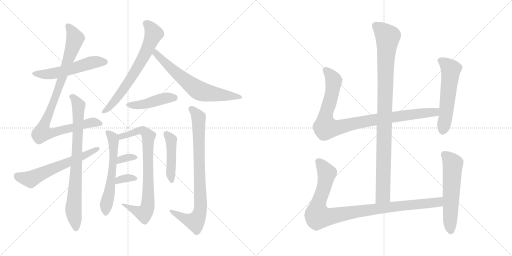
t = 0.00 s
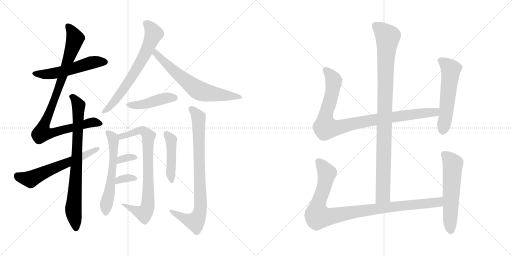
t = 2.87 s
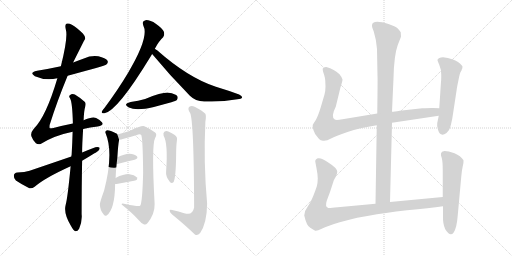
t = 5.73 s
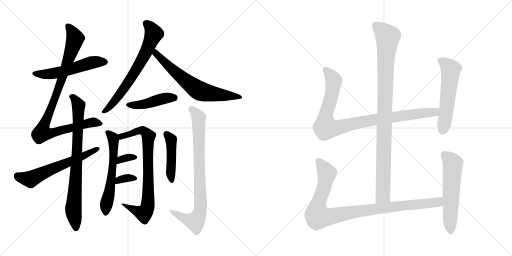
t = 8.60 s
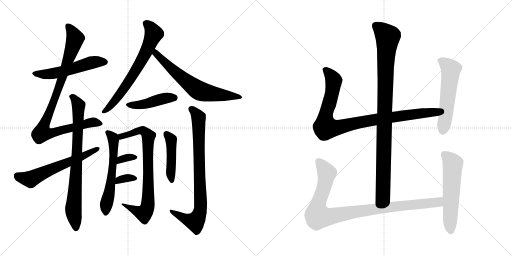
t = 11.47 s
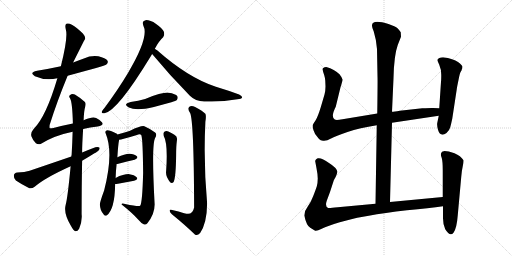
t = 14.33 s

The animated SVG that drew these frames (rendered in a browser with its animation timeline set to each time). Animation: 18 CSS @keyframes rules; one cycle of 14.33 s.

<svg version="1.1" viewBox="0 0 2048 1024" xmlns="http://www.w3.org/2000/svg">
  <g stroke="lightgray" stroke-dasharray="1,1" stroke-width="1" transform="scale(4, 4)">
    <line x1="0" y1="0" x2="256" y2="256"></line>
    <line x1="256" y1="0" x2="0" y2="256"></line>
    <line x1="128" y1="0" x2="128" y2="256"></line>
    <line x1="0" y1="128" x2="256" y2="128"></line>
    <line x1="256" y1="0" x2="512" y2="256"></line>
    <line x1="512" y1="0" x2="256" y2="256"></line>
    <line x1="384" y1="0" x2="384" y2="256"></line>
    <line x1="256" y1="128" x2="512" y2="128"></line>
  </g>
<g transform="scale(1, -1) translate(0, -850)">
   <style type="text/css">
    @keyframes keyframes0 {
      from {
       stroke: black;
       stroke-dashoffset: 541;
       stroke-width: 128;
       }
       64% {
       animation-timing-function: step-end;
       stroke: black;
       stroke-dashoffset: 0;
       stroke-width: 128;
       }
       to {
       stroke: black;
       stroke-width: 1024;
       }
       }
       #make-me-a-hanzi-animation-0 {
         animation: keyframes0 0.690267s both;
         animation-delay: 0.000000s;
         animation-timing-function: linear;
       }
    @keyframes keyframes1 {
      from {
       stroke: black;
       stroke-dashoffset: 950;
       stroke-width: 128;
       }
       76% {
       animation-timing-function: step-end;
       stroke: black;
       stroke-dashoffset: 0;
       stroke-width: 128;
       }
       to {
       stroke: black;
       stroke-width: 1024;
       }
       }
       #make-me-a-hanzi-animation-1 {
         animation: keyframes1 1.023112s both;
         animation-delay: 0.690267s;
         animation-timing-function: linear;
       }
    @keyframes keyframes2 {
      from {
       stroke: black;
       stroke-dashoffset: 793;
       stroke-width: 128;
       }
       72% {
       animation-timing-function: step-end;
       stroke: black;
       stroke-dashoffset: 0;
       stroke-width: 128;
       }
       to {
       stroke: black;
       stroke-width: 1024;
       }
       }
       #make-me-a-hanzi-animation-2 {
         animation: keyframes2 0.895345s both;
         animation-delay: 1.713379s;
         animation-timing-function: linear;
       }
    @keyframes keyframes3 {
      from {
       stroke: black;
       stroke-dashoffset: 609;
       stroke-width: 128;
       }
       66% {
       animation-timing-function: step-end;
       stroke: black;
       stroke-dashoffset: 0;
       stroke-width: 128;
       }
       to {
       stroke: black;
       stroke-width: 1024;
       }
       }
       #make-me-a-hanzi-animation-3 {
         animation: keyframes3 0.745605s both;
         animation-delay: 2.608724s;
         animation-timing-function: linear;
       }
    @keyframes keyframes4 {
      from {
       stroke: black;
       stroke-dashoffset: 680;
       stroke-width: 128;
       }
       69% {
       animation-timing-function: step-end;
       stroke: black;
       stroke-dashoffset: 0;
       stroke-width: 128;
       }
       to {
       stroke: black;
       stroke-width: 1024;
       }
       }
       #make-me-a-hanzi-animation-4 {
         animation: keyframes4 0.803385s both;
         animation-delay: 3.354329s;
         animation-timing-function: linear;
       }
    @keyframes keyframes5 {
      from {
       stroke: black;
       stroke-dashoffset: 664;
       stroke-width: 128;
       }
       68% {
       animation-timing-function: step-end;
       stroke: black;
       stroke-dashoffset: 0;
       stroke-width: 128;
       }
       to {
       stroke: black;
       stroke-width: 1024;
       }
       }
       #make-me-a-hanzi-animation-5 {
         animation: keyframes5 0.790365s both;
         animation-delay: 4.157714s;
         animation-timing-function: linear;
       }
    @keyframes keyframes6 {
      from {
       stroke: black;
       stroke-dashoffset: 442;
       stroke-width: 128;
       }
       59% {
       animation-timing-function: step-end;
       stroke: black;
       stroke-dashoffset: 0;
       stroke-width: 128;
       }
       to {
       stroke: black;
       stroke-width: 1024;
       }
       }
       #make-me-a-hanzi-animation-6 {
         animation: keyframes6 0.609701s both;
         animation-delay: 4.948079s;
         animation-timing-function: linear;
       }
    @keyframes keyframes7 {
      from {
       stroke: black;
       stroke-dashoffset: 588;
       stroke-width: 128;
       }
       66% {
       animation-timing-function: step-end;
       stroke: black;
       stroke-dashoffset: 0;
       stroke-width: 128;
       }
       to {
       stroke: black;
       stroke-width: 1024;
       }
       }
       #make-me-a-hanzi-animation-7 {
         animation: keyframes7 0.728516s both;
         animation-delay: 5.557780s;
         animation-timing-function: linear;
       }
    @keyframes keyframes8 {
      from {
       stroke: black;
       stroke-dashoffset: 785;
       stroke-width: 128;
       }
       72% {
       animation-timing-function: step-end;
       stroke: black;
       stroke-dashoffset: 0;
       stroke-width: 128;
       }
       to {
       stroke: black;
       stroke-width: 1024;
       }
       }
       #make-me-a-hanzi-animation-8 {
         animation: keyframes8 0.888835s both;
         animation-delay: 6.286296s;
         animation-timing-function: linear;
       }
    @keyframes keyframes9 {
      from {
       stroke: black;
       stroke-dashoffset: 333;
       stroke-width: 128;
       }
       52% {
       animation-timing-function: step-end;
       stroke: black;
       stroke-dashoffset: 0;
       stroke-width: 128;
       }
       to {
       stroke: black;
       stroke-width: 1024;
       }
       }
       #make-me-a-hanzi-animation-9 {
         animation: keyframes9 0.520996s both;
         animation-delay: 7.175131s;
         animation-timing-function: linear;
       }
    @keyframes keyframes10 {
      from {
       stroke: black;
       stroke-dashoffset: 337;
       stroke-width: 128;
       }
       52% {
       animation-timing-function: step-end;
       stroke: black;
       stroke-dashoffset: 0;
       stroke-width: 128;
       }
       to {
       stroke: black;
       stroke-width: 1024;
       }
       }
       #make-me-a-hanzi-animation-10 {
         animation: keyframes10 0.524251s both;
         animation-delay: 7.696127s;
         animation-timing-function: linear;
       }
    @keyframes keyframes11 {
      from {
       stroke: black;
       stroke-dashoffset: 451;
       stroke-width: 128;
       }
       59% {
       animation-timing-function: step-end;
       stroke: black;
       stroke-dashoffset: 0;
       stroke-width: 128;
       }
       to {
       stroke: black;
       stroke-width: 1024;
       }
       }
       #make-me-a-hanzi-animation-11 {
         animation: keyframes11 0.617025s both;
         animation-delay: 8.220378s;
         animation-timing-function: linear;
       }
    @keyframes keyframes12 {
      from {
       stroke: black;
       stroke-dashoffset: 828;
       stroke-width: 128;
       }
       73% {
       animation-timing-function: step-end;
       stroke: black;
       stroke-dashoffset: 0;
       stroke-width: 128;
       }
       to {
       stroke: black;
       stroke-width: 1024;
       }
       }
       #make-me-a-hanzi-animation-12 {
         animation: keyframes12 0.923828s both;
         animation-delay: 8.837403s;
         animation-timing-function: linear;
       }
    @keyframes keyframes13 {
      from {
       stroke: black;
       stroke-dashoffset: 994;
       stroke-width: 128;
       }
       76% {
       animation-timing-function: step-end;
       stroke: black;
       stroke-dashoffset: 0;
       stroke-width: 128;
       }
       to {
       stroke: black;
       stroke-width: 1024;
       }
       }
       #make-me-a-hanzi-animation-13 {
         animation: keyframes13 1.058919s both;
         animation-delay: 9.761231s;
         animation-timing-function: linear;
       }
    @keyframes keyframes14 {
      from {
       stroke: black;
       stroke-dashoffset: 956;
       stroke-width: 128;
       }
       76% {
       animation-timing-function: step-end;
       stroke: black;
       stroke-dashoffset: 0;
       stroke-width: 128;
       }
       to {
       stroke: black;
       stroke-width: 1024;
       }
       }
       #make-me-a-hanzi-animation-14 {
         animation: keyframes14 1.027995s both;
         animation-delay: 10.820150s;
         animation-timing-function: linear;
       }
    @keyframes keyframes15 {
      from {
       stroke: black;
       stroke-dashoffset: 559;
       stroke-width: 128;
       }
       65% {
       animation-timing-function: step-end;
       stroke: black;
       stroke-dashoffset: 0;
       stroke-width: 128;
       }
       to {
       stroke: black;
       stroke-width: 1024;
       }
       }
       #make-me-a-hanzi-animation-15 {
         animation: keyframes15 0.704915s both;
         animation-delay: 11.848145s;
         animation-timing-function: linear;
       }
    @keyframes keyframes16 {
      from {
       stroke: black;
       stroke-dashoffset: 993;
       stroke-width: 128;
       }
       76% {
       animation-timing-function: step-end;
       stroke: black;
       stroke-dashoffset: 0;
       stroke-width: 128;
       }
       to {
       stroke: black;
       stroke-width: 1024;
       }
       }
       #make-me-a-hanzi-animation-16 {
         animation: keyframes16 1.058105s both;
         animation-delay: 12.553060s;
         animation-timing-function: linear;
       }
    @keyframes keyframes17 {
      from {
       stroke: black;
       stroke-dashoffset: 577;
       stroke-width: 128;
       }
       65% {
       animation-timing-function: step-end;
       stroke: black;
       stroke-dashoffset: 0;
       stroke-width: 128;
       }
       to {
       stroke: black;
       stroke-width: 1024;
       }
       }
       #make-me-a-hanzi-animation-17 {
         animation: keyframes17 0.719564s both;
         animation-delay: 13.611165s;
         animation-timing-function: linear;
       }
</style>
<path d="M 270.5 547.5 Q 420.5 587.5 425.5 592.5 Q 434.5 599.5 429.5 608.5 Q 422.5 618.5 393.5 625.5 Q 363.5 629.5 335.5 616.5 Q 313.5 609.5 292.5 600.5 L 243.5 585.5 Q 197.5 575.5 148.5 567.5 Q 114.5 560.5 139.5 545.5 Q 182.5 526.5 229.5 537.5 L 270.5 547.5 Z" fill="lightgray"></path> 
<path d="M 332.5 334.5 Q 360.5 341.5 390.5 344.5 Q 417.5 348.5 408.5 360.5 Q 399.5 372.5 384.5 378.5 Q 368.5 384.5 334.5 369.5 L 291.5 356.5 Q 255.5 349.5 213.5 338.5 Q 200.5 335.5 198.5 338.5 Q 197.5 339.5 198.5 350.5 Q 226.5 440.5 270.5 547.5 L 292.5 600.5 Q 313.5 642.5 335.5 686.5 Q 347.5 698.5 331.5 716.5 Q 306.5 740.5 287.5 751.5 Q 274.5 758.5 265.5 755.5 Q 258.5 751.5 263.5 731.5 Q 272.5 701.5 243.5 585.5 L 229.5 537.5 Q 184.5 384.5 134.5 334.5 Q 121.5 319.5 125.5 305.5 Q 132.5 286.5 143.5 277.5 Q 152.5 270.5 162.5 274.5 Q 216.5 308.5 290.5 323.5 L 332.5 334.5 Z" fill="lightgray"></path> 
<path d="M 282.5 185.5 Q 270.5 58.5 262.5 30.5 Q 253.5 -3.5 283.5 -52.5 Q 293.5 -70.5 300.5 -74.5 Q 310.5 -75.5 316.5 -64.5 Q 329.5 -34.5 326.5 -6.5 Q 326.5 108.5 328.5 207.5 L 328.5 240.5 Q 328.5 273.5 332.5 334.5 L 334.5 369.5 Q 335.5 406.5 341.5 426.5 Q 344.5 438.5 338.5 443.5 Q 316.5 462.5 299.5 472.5 Q 287.5 476.5 279.5 469.5 Q 273.5 465.5 280.5 456.5 Q 289.5 440.5 291.5 356.5 L 290.5 323.5 Q 289.5 283.5 286.5 231.5 Q 285.5 228.5 285.5 224.5 L 282.5 185.5 Z" fill="lightgray"></path> 
<path d="M 328.5 207.5 Q 385.5 241.5 386.5 242.5 Q 399.5 249.5 398.5 259.5 Q 394.5 263.5 381.5 261.5 Q 354.5 251.5 328.5 240.5 L 285.5 224.5 Q 206.5 197.5 118.5 167.5 Q 99.5 160.5 69.5 160.5 Q 56.5 159.5 55.5 148.5 Q 54.5 135.5 63.5 128.5 Q 85.5 113.5 117.5 97.5 Q 127.5 94.5 138.5 103.5 Q 180.5 139.5 282.5 185.5 L 328.5 207.5 Z" fill="lightgray"></path> 
<path d="M 619.5 655.5 Q 635.5 686.5 652.5 701.5 Q 659.5 711.5 655.5 723.5 Q 651.5 735.5 624.5 754.5 Q 599.5 770.5 582.5 769.5 Q 566.5 766.5 573.5 747.5 Q 597.5 702.5 512.5 559.5 Q 472.5 492.5 418.5 419.5 Q 409.5 409.5 407.5 404.5 Q 404.5 394.5 417.5 397.5 Q 468.5 404.5 602.5 624.5 Q 605.5 630.5 608.5 634.5 L 619.5 655.5 Z" fill="lightgray"></path> 
<path d="M 608.5 634.5 Q 680.5 547.5 759.5 467.5 Q 781.5 445.5 816.5 444.5 Q 880.5 440.5 949.5 453.5 Q 965.5 454.5 968.5 460.5 Q 969.5 466.5 956.5 472.5 Q 913.5 488.5 863.5 503.5 Q 752.5 539.5 628.5 649.5 Q 622.5 653.5 619.5 655.5 C 594.5 672.5 589.5 657.5 608.5 634.5 Z" fill="lightgray"></path> 
<path d="M 522.5 442.5 Q 489.5 433.5 515.5 420.5 Q 545.5 405.5 615.5 422.5 Q 648.5 431.5 685.5 441.5 Q 704.5 447.5 706.5 449.5 Q 713.5 456.5 709.5 465.5 Q 702.5 475.5 674.5 479.5 Q 652.5 482.5 580.5 454.5 Q 553.5 447.5 522.5 442.5 Z" fill="lightgray"></path> 
<path d="M 462.5 138.5 Q 463.5 169.5 466.5 194.5 L 469.5 221.5 Q 472.5 272.5 476.5 291.5 L 469.5 312.5 Q 468.5 315.5 463.5 317.5 Q 441.5 329.5 428.5 329.5 Q 418.5 326.5 422.5 317.5 Q 455.5 238.5 416.5 88.5 Q 398.5 39.5 399.5 31.5 Q 400.5 9.5 413.5 -5.5 Q 417.5 -15.5 426.5 -11.5 Q 459.5 12.5 460.5 114.5 L 462.5 138.5 Z" fill="lightgray"></path> 
<path d="M 476.5 291.5 Q 485.5 291.5 547.5 310.5 Q 560.5 316.5 565.5 309.5 Q 571.5 288.5 572.5 158.5 Q 569.5 38.5 560.5 27.5 Q 554.5 23.5 500.5 34.5 Q 485.5 38.5 486.5 32.5 Q 529.5 -1.5 554.5 -29.5 Q 564.5 -42.5 576.5 -47.5 Q 583.5 -50.5 589.5 -42.5 Q 619.5 -6.5 618.5 34.5 Q 605.5 271.5 620.5 298.5 Q 629.5 313.5 620.5 320.5 Q 604.5 333.5 577.5 345.5 Q 565.5 349.5 520.5 327.5 Q 501.5 320.5 469.5 312.5 C 440.5 304.5 447.5 285.5 476.5 291.5 Z" fill="lightgray"></path> 
<path d="M 466.5 194.5 Q 469.5 194.5 473.5 195.5 Q 510.5 205.5 538.5 211.5 Q 554.5 217.5 547.5 225.5 Q 537.5 235.5 517.5 235.5 Q 498.5 235.5 469.5 221.5 C 442.5 208.5 436.5 192.5 466.5 194.5 Z" fill="lightgray"></path> 
<path d="M 460.5 114.5 Q 461.5 114.5 466.5 114.5 Q 506.5 121.5 536.5 127.5 Q 554.5 131.5 546.5 141.5 Q 537.5 151.5 517.5 153.5 Q 496.5 154.5 462.5 138.5 C 435.5 125.5 430.5 114.5 460.5 114.5 Z" fill="lightgray"></path> 
<path d="M 654.5 307.5 Q 672.5 276.5 664.5 165.5 Q 661.5 144.5 680.5 121.5 Q 687.5 114.5 694.5 122.5 Q 703.5 141.5 704.5 229.5 Q 704.5 265.5 707.5 287.5 Q 711.5 303.5 697.5 311.5 Q 685.5 318.5 673.5 324.5 Q 664.5 327.5 657.5 323.5 Q 651.5 319.5 654.5 307.5 Z" fill="lightgray"></path> 
<path d="M 736.5 -2.5 Q 715.5 4.5 688.5 10.5 Q 678.5 13.5 678.5 7.5 Q 679.5 0.5 687.5 -6.5 Q 742.5 -51.5 779.5 -87.5 Q 789.5 -94.5 800.5 -81.5 Q 827.5 -42.5 828.5 36.5 Q 813.5 201.5 821.5 363.5 Q 825.5 387.5 821.5 395.5 Q 812.5 405.5 780.5 422.5 Q 765.5 429.5 757.5 423.5 Q 748.5 416.5 760.5 398.5 Q 775.5 365.5 776.5 20.5 Q 770.5 -9.5 745.5 -4.5 Q 741.5 -3.5 736.5 -2.5 Z" fill="lightgray"></path> 
<path d="M 1560.0 42.0 L 1568.0 359.0 L 1568.0 403.0 L 1574.0 537.0 Q 1576.0 629.0 1591.0 670.0 L 1604.0 703.0 L 1603.0 721.0 Q 1598.0 729.0 1590.0 737.0 Q 1582.0 744.0 1554.0 754.0 Q 1488.0 774.0 1488.0 748.0 Q 1487.0 743.0 1495.0 724.0 Q 1506.0 688.0 1508.0 654.0 L 1510.0 545.0 Q 1511.0 534.0 1509.0 396.0 L 1507.0 349.0 L 1502.0 35.0 C 1502.0 5.0 1559.0 12.0 1560.0 42.0 Z" fill="lightgray"></path> 
<path d="M 1568.0 359.0 L 1755.0 387.0 C 1785.0 391.0 1787.0 416.0 1757.0 417.0 L 1732.0 418.0 Q 1729.0 419.0 1689.0 417.0 L 1599.0 407.0 Q 1577.0 403.0 1568.0 403.0 L 1509.0 396.0 L 1370.0 373.0 Q 1344.0 368.0 1339.0 372.0 Q 1322.0 382.0 1343.0 423.0 L 1362.0 501.0 Q 1370.0 525.0 1370.0 532.0 Q 1369.0 539.0 1358.0 553.0 Q 1338.0 573.0 1305.0 582.0 Q 1296.0 582.0 1295.0 579.0 Q 1289.0 578.0 1291.0 570.0 Q 1292.0 562.0 1297.0 549.0 Q 1301.0 535.0 1301.0 528.0 L 1302.0 504.0 Q 1302.0 488.0 1298.0 472.0 L 1283.0 421.0 Q 1271.0 382.0 1262.0 368.0 Q 1252.0 354.0 1251.0 350.0 Q 1249.0 345.0 1254.0 329.0 Q 1259.0 313.0 1269.0 303.0 Q 1277.0 291.0 1283.0 289.0 L 1292.0 287.0 Q 1306.0 285.0 1324.0 296.0 Q 1341.0 306.0 1390.0 322.0 Q 1438.0 338.0 1507.0 349.0 L 1568.0 359.0 Z" fill="lightgray"></path> 
<path d="M 1755.0 387.0 L 1749.0 358.0 Q 1747.0 350.0 1752.0 331.0 Q 1761.0 300.0 1786.0 318.0 Q 1798.0 329.0 1801.0 341.0 Q 1804.0 352.0 1809.0 375.0 L 1827.0 493.0 Q 1828.0 502.0 1834.0 530.0 Q 1839.0 557.0 1843.0 563.0 Q 1847.0 569.0 1847.0 572.0 L 1849.0 576.0 L 1850.0 583.0 Q 1850.0 588.0 1832.0 602.0 Q 1814.0 615.0 1772.0 621.0 Q 1754.0 621.0 1750.0 611.0 Q 1749.0 609.0 1757.0 591.0 Q 1765.0 573.0 1765.0 551.0 Q 1765.0 528.0 1764.0 523.0 L 1757.0 417.0 L 1755.0 387.0 Z" fill="lightgray"></path> 
<path d="M 1771.0 62.0 L 1560.0 42.0 L 1502.0 35.0 L 1351.0 21.0 Q 1319.0 17.0 1313.0 18.0 Q 1299.0 23.0 1307.0 47.0 L 1320.0 82.0 L 1334.0 125.0 Q 1334.0 127.0 1342.0 141.0 Q 1349.0 155.0 1349.0 163.0 Q 1348.0 178.0 1316.0 198.0 Q 1287.0 220.0 1271.0 217.0 Q 1265.0 215.0 1263.0 211.0 Q 1260.0 206.0 1261.0 204.0 L 1266.0 177.0 Q 1271.0 152.0 1271.0 136.0 Q 1271.0 119.0 1267.0 104.0 Q 1262.0 89.0 1253.0 66.0 Q 1244.0 42.0 1231.0 24.0 Q 1217.0 6.0 1217.0 -12.0 Q 1226.0 -53.0 1241.0 -61.0 L 1259.0 -72.0 Q 1264.0 -77.0 1287.0 -65.0 Q 1310.0 -54.0 1359.0 -39.0 Q 1408.0 -25.0 1429.0 -21.0 L 1475.0 -13.0 Q 1537.0 -1.0 1628.0 9.0 Q 1718.0 18.0 1772.0 25.0 C 1802.0 29.0 1801.0 65.0 1771.0 62.0 Z" fill="lightgray"></path> 
<path d="M 1768.0 243.0 L 1764.0 236.0 Q 1762.0 231.0 1767.0 218.0 Q 1771.0 204.0 1771.0 168.0 L 1771.0 62.0 L 1772.0 25.0 L 1772.0 -15.0 Q 1771.0 -46.0 1781.0 -67.0 Q 1800.0 -98.0 1814.0 -81.0 Q 1827.0 -64.0 1831.0 -11.0 L 1845.0 143.0 Q 1847.0 168.0 1851.0 185.0 Q 1855.0 202.0 1854.0 209.0 Q 1843.0 227.0 1818.0 237.0 Q 1793.0 246.0 1778.0 246.0 Q 1770.0 244.0 1768.0 243.0 Z" fill="lightgray"></path> 
      <clipPath id="make-me-a-hanzi-clip-0">
      <path d="M 270.5 547.5 Q 420.5 587.5 425.5 592.5 Q 434.5 599.5 429.5 608.5 Q 422.5 618.5 393.5 625.5 Q 363.5 629.5 335.5 616.5 Q 313.5 609.5 292.5 600.5 L 243.5 585.5 Q 197.5 575.5 148.5 567.5 Q 114.5 560.5 139.5 545.5 Q 182.5 526.5 229.5 537.5 L 270.5 547.5 Z" fill="lightgray"></path>
      </clipPath>
      <path clip-path="url(#make-me-a-hanzi-clip-0)" d="M 141.5 557.5 L 204.5 554.5 L 278.5 570.5 L 373.5 601.5 L 419.5 602.5 " fill="none" id="make-me-a-hanzi-animation-0" stroke-dasharray="413 826" stroke-linecap="round"></path>

      <clipPath id="make-me-a-hanzi-clip-1">
      <path d="M 332.5 334.5 Q 360.5 341.5 390.5 344.5 Q 417.5 348.5 408.5 360.5 Q 399.5 372.5 384.5 378.5 Q 368.5 384.5 334.5 369.5 L 291.5 356.5 Q 255.5 349.5 213.5 338.5 Q 200.5 335.5 198.5 338.5 Q 197.5 339.5 198.5 350.5 Q 226.5 440.5 270.5 547.5 L 292.5 600.5 Q 313.5 642.5 335.5 686.5 Q 347.5 698.5 331.5 716.5 Q 306.5 740.5 287.5 751.5 Q 274.5 758.5 265.5 755.5 Q 258.5 751.5 263.5 731.5 Q 272.5 701.5 243.5 585.5 L 229.5 537.5 Q 184.5 384.5 134.5 334.5 Q 121.5 319.5 125.5 305.5 Q 132.5 286.5 143.5 277.5 Q 152.5 270.5 162.5 274.5 Q 216.5 308.5 290.5 323.5 L 332.5 334.5 Z" fill="lightgray"></path>
      </clipPath>
      <path clip-path="url(#make-me-a-hanzi-clip-1)" d="M 270.5 747.5 L 300.5 696.5 L 246.5 530.5 L 175.5 351.5 L 168.5 318.5 L 215.5 319.5 L 371.5 361.5 L 396.5 355.5 " fill="none" id="make-me-a-hanzi-animation-1" stroke-dasharray="822 1644" stroke-linecap="round"></path>

      <clipPath id="make-me-a-hanzi-clip-2">
      <path d="M 282.5 185.5 Q 270.5 58.5 262.5 30.5 Q 253.5 -3.5 283.5 -52.5 Q 293.5 -70.5 300.5 -74.5 Q 310.5 -75.5 316.5 -64.5 Q 329.5 -34.5 326.5 -6.5 Q 326.5 108.5 328.5 207.5 L 328.5 240.5 Q 328.5 273.5 332.5 334.5 L 334.5 369.5 Q 335.5 406.5 341.5 426.5 Q 344.5 438.5 338.5 443.5 Q 316.5 462.5 299.5 472.5 Q 287.5 476.5 279.5 469.5 Q 273.5 465.5 280.5 456.5 Q 289.5 440.5 291.5 356.5 L 290.5 323.5 Q 289.5 283.5 286.5 231.5 Q 285.5 228.5 285.5 224.5 L 282.5 185.5 Z" fill="lightgray"></path>
      </clipPath>
      <path clip-path="url(#make-me-a-hanzi-clip-2)" d="M 287.5 463.5 L 313.5 426.5 L 304.5 157.5 L 293.5 13.5 L 302.5 -64.5 " fill="none" id="make-me-a-hanzi-animation-2" stroke-dasharray="665 1330" stroke-linecap="round"></path>

      <clipPath id="make-me-a-hanzi-clip-3">
      <path d="M 328.5 207.5 Q 385.5 241.5 386.5 242.5 Q 399.5 249.5 398.5 259.5 Q 394.5 263.5 381.5 261.5 Q 354.5 251.5 328.5 240.5 L 285.5 224.5 Q 206.5 197.5 118.5 167.5 Q 99.5 160.5 69.5 160.5 Q 56.5 159.5 55.5 148.5 Q 54.5 135.5 63.5 128.5 Q 85.5 113.5 117.5 97.5 Q 127.5 94.5 138.5 103.5 Q 180.5 139.5 282.5 185.5 L 328.5 207.5 Z" fill="lightgray"></path>
      </clipPath>
      <path clip-path="url(#make-me-a-hanzi-clip-3)" d="M 68.5 147.5 L 121.5 133.5 L 393.5 255.5 " fill="none" id="make-me-a-hanzi-animation-3" stroke-dasharray="481 962" stroke-linecap="round"></path>

      <clipPath id="make-me-a-hanzi-clip-4">
      <path d="M 619.5 655.5 Q 635.5 686.5 652.5 701.5 Q 659.5 711.5 655.5 723.5 Q 651.5 735.5 624.5 754.5 Q 599.5 770.5 582.5 769.5 Q 566.5 766.5 573.5 747.5 Q 597.5 702.5 512.5 559.5 Q 472.5 492.5 418.5 419.5 Q 409.5 409.5 407.5 404.5 Q 404.5 394.5 417.5 397.5 Q 468.5 404.5 602.5 624.5 Q 605.5 630.5 608.5 634.5 L 619.5 655.5 Z" fill="lightgray"></path>
      </clipPath>
      <path clip-path="url(#make-me-a-hanzi-clip-4)" d="M 584.5 755.5 L 604.5 736.5 L 614.5 713.5 L 576.5 624.5 L 484.5 480.5 L 451.5 437.5 L 414.5 404.5 " fill="none" id="make-me-a-hanzi-animation-4" stroke-dasharray="552 1104" stroke-linecap="round"></path>

      <clipPath id="make-me-a-hanzi-clip-5">
      <path d="M 608.5 634.5 Q 680.5 547.5 759.5 467.5 Q 781.5 445.5 816.5 444.5 Q 880.5 440.5 949.5 453.5 Q 965.5 454.5 968.5 460.5 Q 969.5 466.5 956.5 472.5 Q 913.5 488.5 863.5 503.5 Q 752.5 539.5 628.5 649.5 Q 622.5 653.5 619.5 655.5 C 594.5 672.5 589.5 657.5 608.5 634.5 Z" fill="lightgray"></path>
      </clipPath>
      <path clip-path="url(#make-me-a-hanzi-clip-5)" d="M 621.5 648.5 L 632.5 625.5 L 654.5 604.5 L 732.5 534.5 L 795.5 488.5 L 838.5 476.5 L 962.5 461.5 " fill="none" id="make-me-a-hanzi-animation-5" stroke-dasharray="536 1072" stroke-linecap="round"></path>

      <clipPath id="make-me-a-hanzi-clip-6">
      <path d="M 522.5 442.5 Q 489.5 433.5 515.5 420.5 Q 545.5 405.5 615.5 422.5 Q 648.5 431.5 685.5 441.5 Q 704.5 447.5 706.5 449.5 Q 713.5 456.5 709.5 465.5 Q 702.5 475.5 674.5 479.5 Q 652.5 482.5 580.5 454.5 Q 553.5 447.5 522.5 442.5 Z" fill="lightgray"></path>
      </clipPath>
      <path clip-path="url(#make-me-a-hanzi-clip-6)" d="M 516.5 432.5 L 584.5 434.5 L 664.5 458.5 L 698.5 459.5 " fill="none" id="make-me-a-hanzi-animation-6" stroke-dasharray="314 628" stroke-linecap="round"></path>

      <clipPath id="make-me-a-hanzi-clip-7">
      <path d="M 462.5 138.5 Q 463.5 169.5 466.5 194.5 L 469.5 221.5 Q 472.5 272.5 476.5 291.5 L 469.5 312.5 Q 468.5 315.5 463.5 317.5 Q 441.5 329.5 428.5 329.5 Q 418.5 326.5 422.5 317.5 Q 455.5 238.5 416.5 88.5 Q 398.5 39.5 399.5 31.5 Q 400.5 9.5 413.5 -5.5 Q 417.5 -15.5 426.5 -11.5 Q 459.5 12.5 460.5 114.5 L 462.5 138.5 Z" fill="lightgray"></path>
      </clipPath>
      <path clip-path="url(#make-me-a-hanzi-clip-7)" d="M 432.5 320.5 L 451.5 299.5 L 455.5 232.5 L 442.5 104.5 L 424.5 32.5 L 423.5 -1.5 " fill="none" id="make-me-a-hanzi-animation-7" stroke-dasharray="460 920" stroke-linecap="round"></path>

      <clipPath id="make-me-a-hanzi-clip-8">
      <path d="M 476.5 291.5 Q 485.5 291.5 547.5 310.5 Q 560.5 316.5 565.5 309.5 Q 571.5 288.5 572.5 158.5 Q 569.5 38.5 560.5 27.5 Q 554.5 23.5 500.5 34.5 Q 485.5 38.5 486.5 32.5 Q 529.5 -1.5 554.5 -29.5 Q 564.5 -42.5 576.5 -47.5 Q 583.5 -50.5 589.5 -42.5 Q 619.5 -6.5 618.5 34.5 Q 605.5 271.5 620.5 298.5 Q 629.5 313.5 620.5 320.5 Q 604.5 333.5 577.5 345.5 Q 565.5 349.5 520.5 327.5 Q 501.5 320.5 469.5 312.5 C 440.5 304.5 447.5 285.5 476.5 291.5 Z" fill="lightgray"></path>
      </clipPath>
      <path clip-path="url(#make-me-a-hanzi-clip-8)" d="M 478.5 298.5 L 567.5 328.5 L 585.5 317.5 L 593.5 304.5 L 594.5 73.5 L 585.5 9.5 L 573.5 -2.5 L 542.5 7.5 L 511.5 27.5 L 494.5 27.5 " fill="none" id="make-me-a-hanzi-animation-8" stroke-dasharray="657 1314" stroke-linecap="round"></path>

      <clipPath id="make-me-a-hanzi-clip-9">
      <path d="M 466.5 194.5 Q 469.5 194.5 473.5 195.5 Q 510.5 205.5 538.5 211.5 Q 554.5 217.5 547.5 225.5 Q 537.5 235.5 517.5 235.5 Q 498.5 235.5 469.5 221.5 C 442.5 208.5 436.5 192.5 466.5 194.5 Z" fill="lightgray"></path>
      </clipPath>
      <path clip-path="url(#make-me-a-hanzi-clip-9)" d="M 469.5 201.5 L 481.5 212.5 L 513.5 221.5 L 540.5 220.5 " fill="none" id="make-me-a-hanzi-animation-9" stroke-dasharray="205 410" stroke-linecap="round"></path>

      <clipPath id="make-me-a-hanzi-clip-10">
      <path d="M 460.5 114.5 Q 461.5 114.5 466.5 114.5 Q 506.5 121.5 536.5 127.5 Q 554.5 131.5 546.5 141.5 Q 537.5 151.5 517.5 153.5 Q 496.5 154.5 462.5 138.5 C 435.5 125.5 430.5 114.5 460.5 114.5 Z" fill="lightgray"></path>
      </clipPath>
      <path clip-path="url(#make-me-a-hanzi-clip-10)" d="M 463.5 120.5 L 475.5 130.5 L 512.5 138.5 L 539.5 135.5 " fill="none" id="make-me-a-hanzi-animation-10" stroke-dasharray="209 418" stroke-linecap="round"></path>

      <clipPath id="make-me-a-hanzi-clip-11">
      <path d="M 654.5 307.5 Q 672.5 276.5 664.5 165.5 Q 661.5 144.5 680.5 121.5 Q 687.5 114.5 694.5 122.5 Q 703.5 141.5 704.5 229.5 Q 704.5 265.5 707.5 287.5 Q 711.5 303.5 697.5 311.5 Q 685.5 318.5 673.5 324.5 Q 664.5 327.5 657.5 323.5 Q 651.5 319.5 654.5 307.5 Z" fill="lightgray"></path>
      </clipPath>
      <path clip-path="url(#make-me-a-hanzi-clip-11)" d="M 664.5 315.5 L 681.5 297.5 L 685.5 283.5 L 682.5 158.5 L 687.5 128.5 " fill="none" id="make-me-a-hanzi-animation-11" stroke-dasharray="323 646" stroke-linecap="round"></path>

      <clipPath id="make-me-a-hanzi-clip-12">
      <path d="M 736.5 -2.5 Q 715.5 4.5 688.5 10.5 Q 678.5 13.5 678.5 7.5 Q 679.5 0.5 687.5 -6.5 Q 742.5 -51.5 779.5 -87.5 Q 789.5 -94.5 800.5 -81.5 Q 827.5 -42.5 828.5 36.5 Q 813.5 201.5 821.5 363.5 Q 825.5 387.5 821.5 395.5 Q 812.5 405.5 780.5 422.5 Q 765.5 429.5 757.5 423.5 Q 748.5 416.5 760.5 398.5 Q 775.5 365.5 776.5 20.5 Q 770.5 -9.5 745.5 -4.5 Q 741.5 -3.5 736.5 -2.5 Z" fill="lightgray"></path>
      </clipPath>
      <path clip-path="url(#make-me-a-hanzi-clip-12)" d="M 765.5 414.5 L 794.5 380.5 L 801.5 10.5 L 792.5 -18.5 L 779.5 -36.5 L 746.5 -27.5 L 684.5 5.5 " fill="none" id="make-me-a-hanzi-animation-12" stroke-dasharray="700 1400" stroke-linecap="round"></path>

      <clipPath id="make-me-a-hanzi-clip-13">
      <path d="M 1560.0 42.0 L 1568.0 359.0 L 1568.0 403.0 L 1574.0 537.0 Q 1576.0 629.0 1591.0 670.0 L 1604.0 703.0 L 1603.0 721.0 Q 1598.0 729.0 1590.0 737.0 Q 1582.0 744.0 1554.0 754.0 Q 1488.0 774.0 1488.0 748.0 Q 1487.0 743.0 1495.0 724.0 Q 1506.0 688.0 1508.0 654.0 L 1510.0 545.0 Q 1511.0 534.0 1509.0 396.0 L 1507.0 349.0 L 1502.0 35.0 C 1502.0 5.0 1559.0 12.0 1560.0 42.0 Z" fill="lightgray"></path>
      </clipPath>
      <path clip-path="url(#make-me-a-hanzi-clip-13)" d="M 1501.0 749.0 L 1551.0 702.0 L 1543.0 616.0 L 1532.0 68.0 L 1508.0 43.0 " fill="none" id="make-me-a-hanzi-animation-13" stroke-dasharray="866 1732" stroke-linecap="round"></path>

      <clipPath id="make-me-a-hanzi-clip-14">
      <path d="M 1568.0 359.0 L 1755.0 387.0 C 1785.0 391.0 1787.0 416.0 1757.0 417.0 L 1732.0 418.0 Q 1729.0 419.0 1689.0 417.0 L 1599.0 407.0 Q 1577.0 403.0 1568.0 403.0 L 1509.0 396.0 L 1370.0 373.0 Q 1344.0 368.0 1339.0 372.0 Q 1322.0 382.0 1343.0 423.0 L 1362.0 501.0 Q 1370.0 525.0 1370.0 532.0 Q 1369.0 539.0 1358.0 553.0 Q 1338.0 573.0 1305.0 582.0 Q 1296.0 582.0 1295.0 579.0 Q 1289.0 578.0 1291.0 570.0 Q 1292.0 562.0 1297.0 549.0 Q 1301.0 535.0 1301.0 528.0 L 1302.0 504.0 Q 1302.0 488.0 1298.0 472.0 L 1283.0 421.0 Q 1271.0 382.0 1262.0 368.0 Q 1252.0 354.0 1251.0 350.0 Q 1249.0 345.0 1254.0 329.0 Q 1259.0 313.0 1269.0 303.0 Q 1277.0 291.0 1283.0 289.0 L 1292.0 287.0 Q 1306.0 285.0 1324.0 296.0 Q 1341.0 306.0 1390.0 322.0 Q 1438.0 338.0 1507.0 349.0 L 1568.0 359.0 Z" fill="lightgray"></path>
      </clipPath>
      <path clip-path="url(#make-me-a-hanzi-clip-14)" d="M 1303.0 570.0 L 1335.0 528.0 L 1321.0 449.0 L 1302.0 386.0 L 1302.0 340.0 L 1354.0 340.0 L 1505.0 373.0 L 1728.0 400.0 L 1750.0 410.0 " fill="none" id="make-me-a-hanzi-animation-14" stroke-dasharray="828 1656" stroke-linecap="round"></path>

      <clipPath id="make-me-a-hanzi-clip-15">
      <path d="M 1755.0 387.0 L 1749.0 358.0 Q 1747.0 350.0 1752.0 331.0 Q 1761.0 300.0 1786.0 318.0 Q 1798.0 329.0 1801.0 341.0 Q 1804.0 352.0 1809.0 375.0 L 1827.0 493.0 Q 1828.0 502.0 1834.0 530.0 Q 1839.0 557.0 1843.0 563.0 Q 1847.0 569.0 1847.0 572.0 L 1849.0 576.0 L 1850.0 583.0 Q 1850.0 588.0 1832.0 602.0 Q 1814.0 615.0 1772.0 621.0 Q 1754.0 621.0 1750.0 611.0 Q 1749.0 609.0 1757.0 591.0 Q 1765.0 573.0 1765.0 551.0 Q 1765.0 528.0 1764.0 523.0 L 1757.0 417.0 L 1755.0 387.0 Z" fill="lightgray"></path>
      </clipPath>
      <path clip-path="url(#make-me-a-hanzi-clip-15)" d="M 1759.0 610.0 L 1778.0 599.0 L 1803.0 572.0 L 1772.0 330.0 " fill="none" id="make-me-a-hanzi-animation-15" stroke-dasharray="431 862" stroke-linecap="round"></path>

      <clipPath id="make-me-a-hanzi-clip-16">
      <path d="M 1771.0 62.0 L 1560.0 42.0 L 1502.0 35.0 L 1351.0 21.0 Q 1319.0 17.0 1313.0 18.0 Q 1299.0 23.0 1307.0 47.0 L 1320.0 82.0 L 1334.0 125.0 Q 1334.0 127.0 1342.0 141.0 Q 1349.0 155.0 1349.0 163.0 Q 1348.0 178.0 1316.0 198.0 Q 1287.0 220.0 1271.0 217.0 Q 1265.0 215.0 1263.0 211.0 Q 1260.0 206.0 1261.0 204.0 L 1266.0 177.0 Q 1271.0 152.0 1271.0 136.0 Q 1271.0 119.0 1267.0 104.0 Q 1262.0 89.0 1253.0 66.0 Q 1244.0 42.0 1231.0 24.0 Q 1217.0 6.0 1217.0 -12.0 Q 1226.0 -53.0 1241.0 -61.0 L 1259.0 -72.0 Q 1264.0 -77.0 1287.0 -65.0 Q 1310.0 -54.0 1359.0 -39.0 Q 1408.0 -25.0 1429.0 -21.0 L 1475.0 -13.0 Q 1537.0 -1.0 1628.0 9.0 Q 1718.0 18.0 1772.0 25.0 C 1802.0 29.0 1801.0 65.0 1771.0 62.0 Z" fill="lightgray"></path>
      </clipPath>
      <path clip-path="url(#make-me-a-hanzi-clip-16)" d="M 1275.0 204.0 L 1307.0 153.0 L 1296.0 98.0 L 1271.0 29.0 L 1272.0 -15.0 L 1316.0 -17.0 L 1526.0 18.0 L 1728.0 38.0 L 1755.0 43.0 L 1764.0 56.0 " fill="none" id="make-me-a-hanzi-animation-16" stroke-dasharray="865 1730" stroke-linecap="round"></path>

      <clipPath id="make-me-a-hanzi-clip-17">
      <path d="M 1768.0 243.0 L 1764.0 236.0 Q 1762.0 231.0 1767.0 218.0 Q 1771.0 204.0 1771.0 168.0 L 1771.0 62.0 L 1772.0 25.0 L 1772.0 -15.0 Q 1771.0 -46.0 1781.0 -67.0 Q 1800.0 -98.0 1814.0 -81.0 Q 1827.0 -64.0 1831.0 -11.0 L 1845.0 143.0 Q 1847.0 168.0 1851.0 185.0 Q 1855.0 202.0 1854.0 209.0 Q 1843.0 227.0 1818.0 237.0 Q 1793.0 246.0 1778.0 246.0 Q 1770.0 244.0 1768.0 243.0 Z" fill="lightgray"></path>
      </clipPath>
      <path clip-path="url(#make-me-a-hanzi-clip-17)" d="M 1776.0 234.0 L 1811.0 194.0 L 1803.0 -74.0 " fill="none" id="make-me-a-hanzi-animation-17" stroke-dasharray="449 898" stroke-linecap="round"></path>

</g>
</svg>
